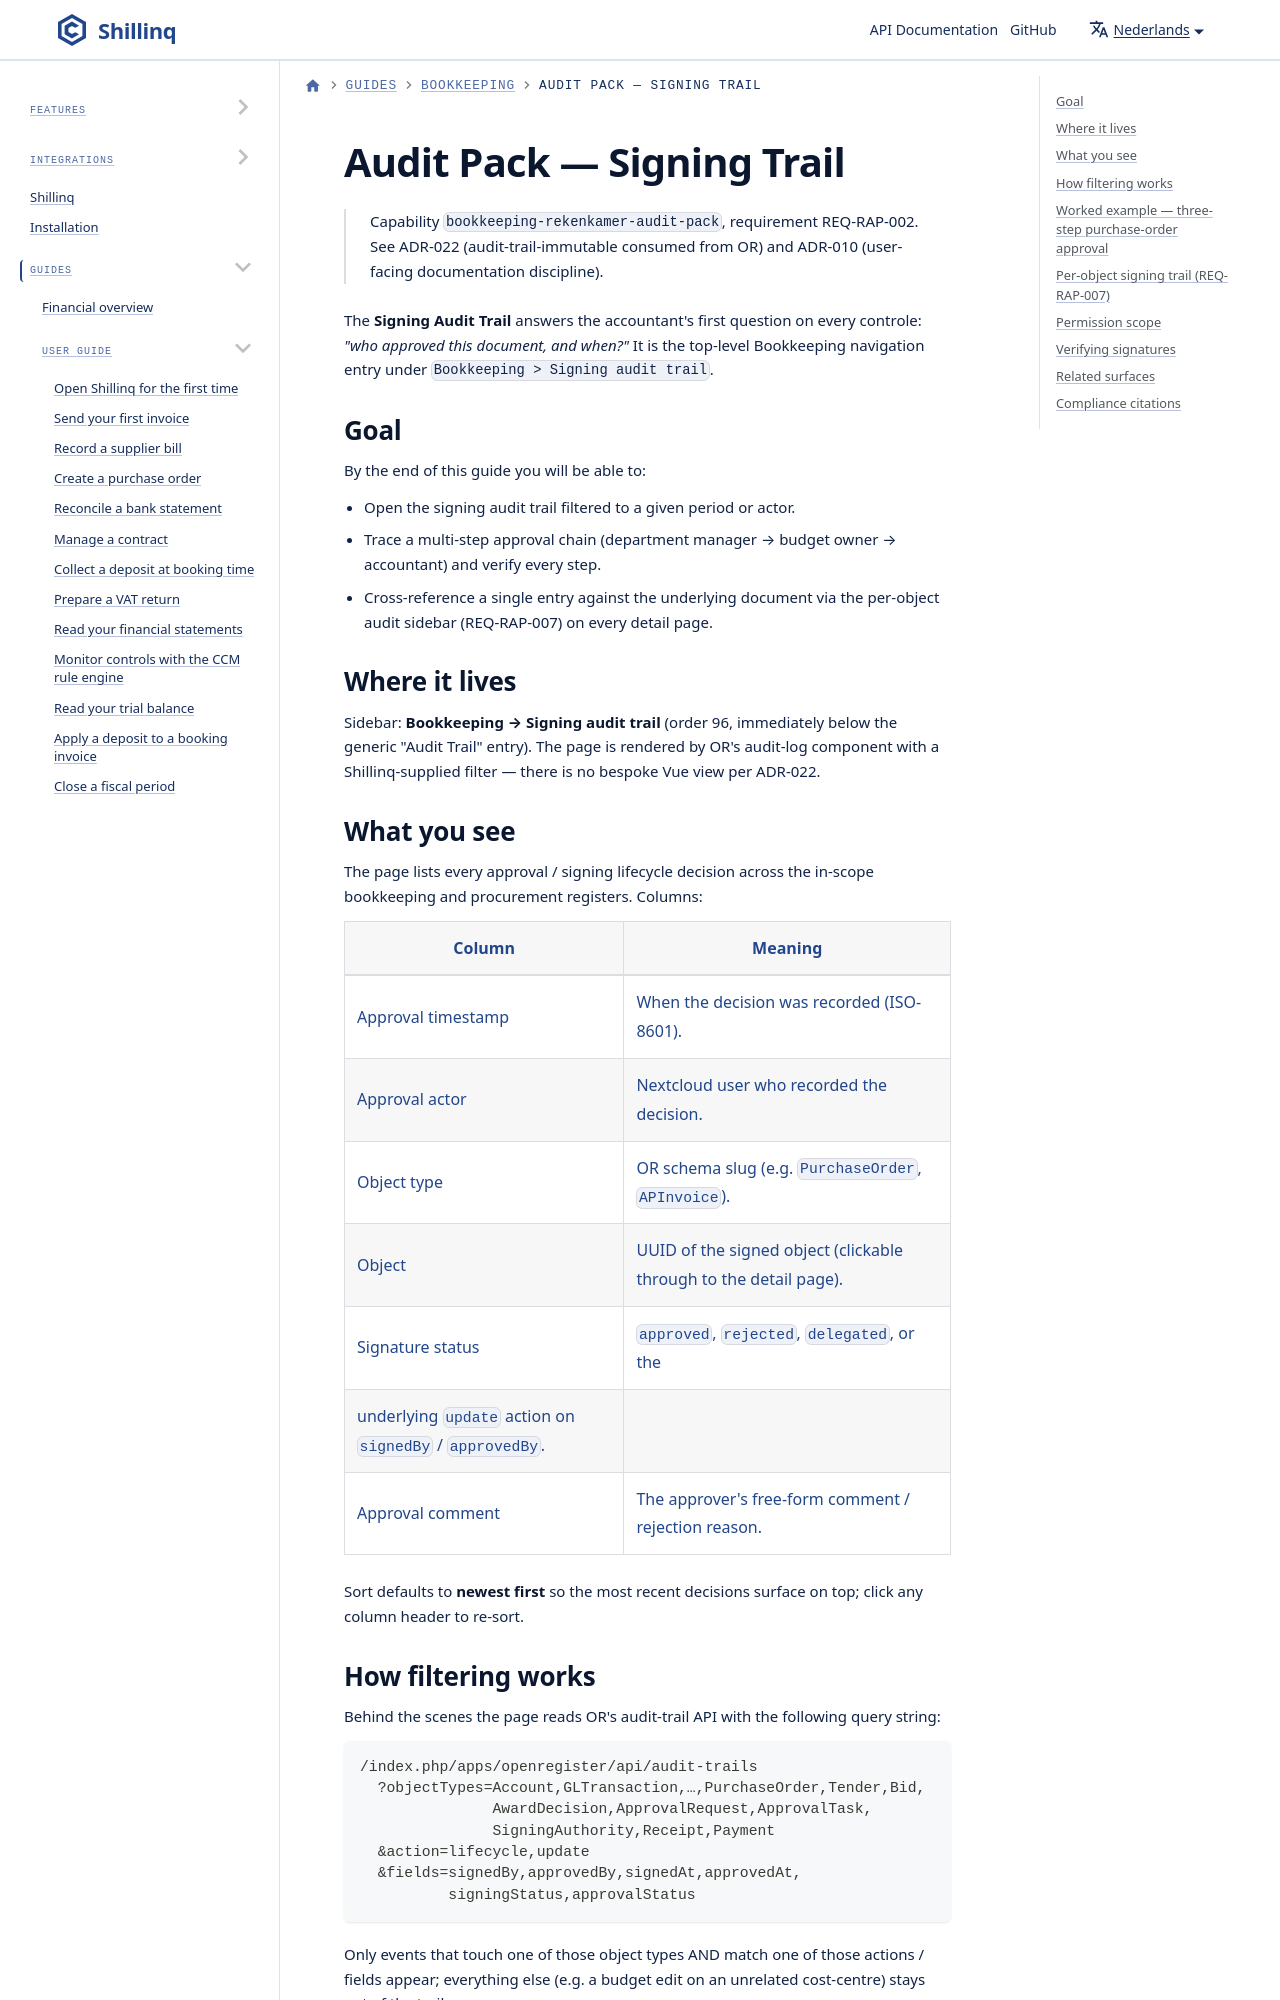

repository: ConductionNL/shillinq · page: nl/docs/user-guide/bookkeeping/audit-pack-signing-trail/index.html · generator: docusaurus

---
sidebar_position: 95
title: Audit Pack — Signing Trail
description: Surface the signing audit trail for any bookkeeping or procurement document — who approved it, when, with which comment, and whether the chain is complete.
---

# Audit Pack — Signing Trail

> Capability `bookkeeping-rekenkamer-audit-pack`, requirement REQ-RAP-002.
> See ADR-022 (audit-trail-immutable consumed from OR) and ADR-010
> (user-facing documentation discipline).

The **Signing Audit Trail** answers the accountant's first question on
every controle: *"who approved this document, and when?"* It is the
top-level Bookkeeping navigation entry under
`Bookkeeping > Signing audit trail`.
